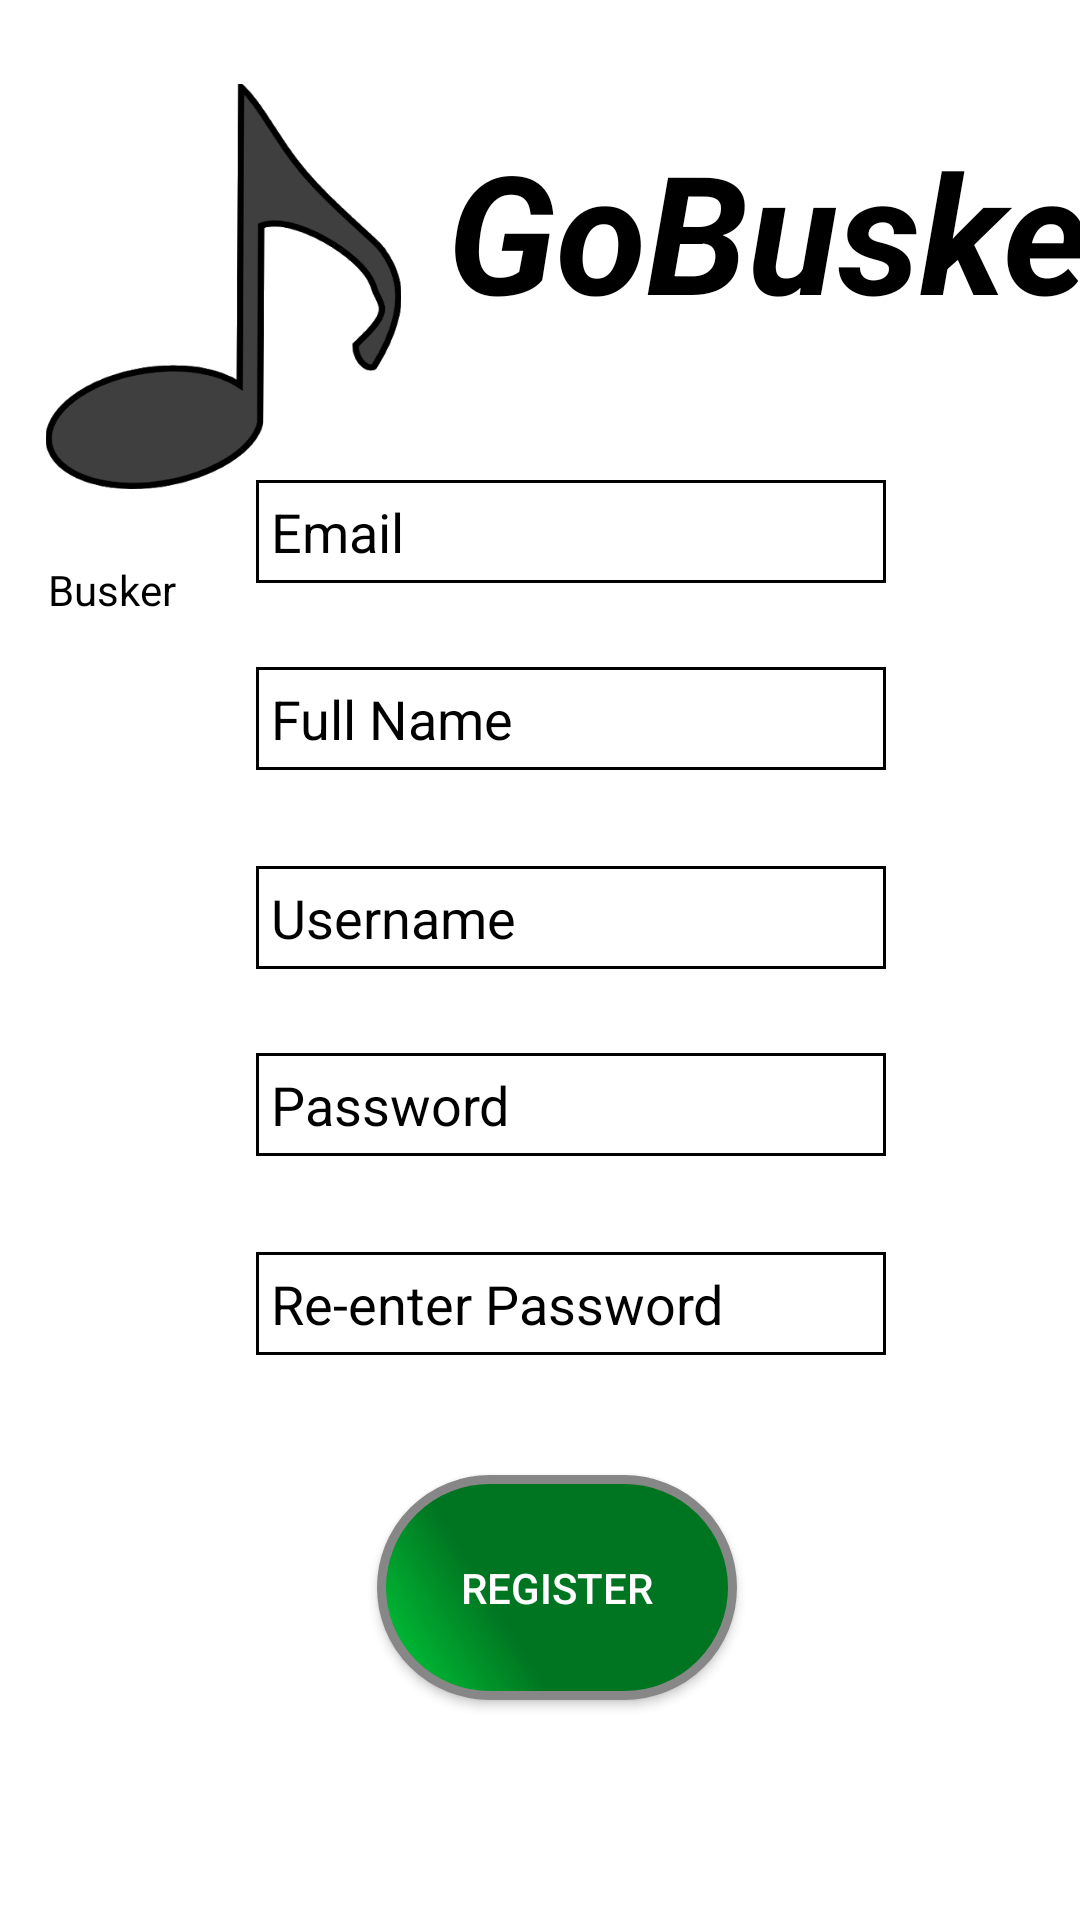

This screen was rendered from an Android layout file. Write that file and the resources it references.
<!-- AndroidManifest.xml: application theme Theme.GoBusker -->
<!-- res/layout/activity_busker_register.xml -->
<?xml version="1.0" encoding="utf-8"?>
<androidx.constraintlayout.widget.ConstraintLayout xmlns:android="http://schemas.android.com/apk/res/android"
    xmlns:app="http://schemas.android.com/apk/res-auto"
    xmlns:tools="http://schemas.android.com/tools"
    android:layout_width="match_parent"
    android:layout_height="match_parent"
    tools:context=".Busker.buskerRegister"
    android:background="@color/white">

    
    <TextView
        android:id="@+id/tvBusker2"
        android:textColorHint="@color/black"

        android:layout_width="wrap_content"
        android:layout_height="wrap_content"
        android:layout_marginStart="16dp"
        android:layout_marginTop="24dp"
        android:text="@string/busker"
        android:textColor="@color/black"
        app:layout_constraintStart_toStartOf="parent"
        app:layout_constraintTop_toBottomOf="@+id/ivCrotchet4" />

    <ImageView
        android:id="@+id/ivCrotchet4"
        android:layout_width="149dp"
        android:layout_height="135dp"
        android:layout_marginTop="28dp"
        android:contentDescription="ImageHeader"
        android:src="@drawable/gobuskerimage"
        app:layout_constraintTop_toTopOf="parent"
        tools:layout_editor_absoluteX="-5dp" />

    <TextView
        android:id="@+id/tvHeading4"
        android:textColorHint="@color/black"
        android:layout_width="wrap_content"
        android:layout_height="wrap_content"
        android:layout_marginTop="40dp"
        android:text="GoBusker"
        android:textSize="55sp"
        android:textColor="@color/black"
        android:textStyle="bold|italic"
        app:layout_constraintEnd_toEndOf="parent"
        app:layout_constraintHorizontal_bias="0.0"
        app:layout_constraintStart_toEndOf="@+id/ivCrotchet4"
        app:layout_constraintTop_toTopOf="parent" />

    <EditText
        android:id="@+id/etbuskerEmailRegister"
        android:layout_width="wrap_content"
        android:layout_height="wrap_content"
        android:textColor="@color/black"
        android:layout_marginStart="32dp"
        android:layout_marginTop="160dp"
        android:layout_marginEnd="32dp"
        android:ems="10"
        android:hint="@string/email"
        android:textColorHint="@color/black"
        android:inputType="textEmailAddress"
        android:background="@drawable/edit_text"

        app:layout_constraintEnd_toEndOf="parent"
        app:layout_constraintHorizontal_bias="0.62"
        app:layout_constraintStart_toStartOf="parent"
        app:layout_constraintTop_toTopOf="parent" />

    <Button
        android:id="@+id/btnbuskerRegister"
        android:layout_width="120dp"
        android:layout_height="75dp"
        android:layout_marginStart="32dp"
        android:layout_marginTop="40dp"
        android:layout_marginEnd="32dp"
        android:text="@string/register"
        android:background="@drawable/background_border"
        app:layout_constraintEnd_toEndOf="parent"
        app:layout_constraintHorizontal_bias="0.533"
        app:layout_constraintStart_toStartOf="parent"
        app:layout_constraintTop_toBottomOf="@+id/etbuskerPasswordRegister2" />

    <EditText
        android:id="@+id/etbuskerSecondName"
        android:layout_width="wrap_content"
        android:textColorHint="@color/black"
        android:layout_height="wrap_content"
        android:layout_marginStart="32dp"
        android:layout_marginTop="32dp"
        android:layout_marginEnd="32dp"
        android:autofillHints=""
        android:ems="10"
        android:hint="Username"
        android:textColor="@color/black"
        android:background="@drawable/edit_text"
        android:inputType="textPersonName"
        app:layout_constraintEnd_toEndOf="parent"
        app:layout_constraintHorizontal_bias="0.62"
        app:layout_constraintStart_toStartOf="parent"
        app:layout_constraintTop_toBottomOf="@+id/etBuskerFirtsName" />

    <EditText
        android:id="@+id/etbuskerPasswordRegister2"
        android:layout_width="wrap_content"
        android:layout_height="wrap_content"
        android:layout_marginStart="32dp"
        android:layout_marginTop="32dp"
        android:layout_marginEnd="32dp"
        android:autofillHints=""
        android:ems="10"
        android:textColor="@color/black"
        android:hint="@string/re_enter_password"
        android:textColorHint="@color/black"
        android:background="@drawable/edit_text"
        android:inputType="textPassword"
        app:layout_constraintEnd_toEndOf="parent"
        app:layout_constraintHorizontal_bias="0.62"
        app:layout_constraintStart_toStartOf="parent"
        app:layout_constraintTop_toBottomOf="@+id/etbuskerPasswordRegister" />

    <EditText
        android:id="@+id/etBuskerFirtsName"
        android:layout_width="wrap_content"
        android:layout_height="wrap_content"
        android:layout_marginStart="32dp"
        android:layout_marginTop="28dp"
        android:layout_marginEnd="32dp"
        android:autofillHints=""
        android:ems="10"
        android:textColor="@color/black"
        android:textColorHint="@color/black"
        android:background="@drawable/edit_text"
        android:hint="Full Name"
        android:inputType="textPersonName"
        app:layout_constraintEnd_toEndOf="parent"
        app:layout_constraintHorizontal_bias="0.62"
        app:layout_constraintStart_toStartOf="parent"
        app:layout_constraintTop_toBottomOf="@+id/etbuskerEmailRegister" />

    <EditText
        android:id="@+id/etbuskerPasswordRegister"
        android:layout_width="wrap_content"
        android:layout_height="wrap_content"
        android:layout_marginStart="32dp"
        android:layout_marginTop="28dp"
        android:layout_marginEnd="32dp"
        android:autofillHints=""
        android:background="@drawable/edit_text"
        android:ems="10"
        android:hint="@string/password"
        android:inputType="textPassword"
        android:textColor="@color/black"
        android:textColorHint="@color/black"
        app:layout_constraintEnd_toEndOf="parent"
        app:layout_constraintHorizontal_bias="0.62"
        app:layout_constraintStart_toStartOf="parent"
        app:layout_constraintTop_toBottomOf="@+id/etbuskerSecondName" />

</androidx.constraintlayout.widget.ConstraintLayout>
<!-- resources referenced by this layout -->
<resources>
  <color name="black">#FF000000</color>
  <color name="white">#FFFFFFFF</color>
  <!-- drawable background_border (drawable) -->
  <?xml version="1.0" encoding="utf-8"?>
  <shape xmlns:android="http://schemas.android.com/apk/res/android" android:shape="rectangle" >
      <corners
          android:radius="100dp"
          />
      <gradient
          android:angle="45"
          android:centerX="35%"
          android:centerColor="#007521"
          android:startColor="#00D13B"
          android:endColor="#007521"
          android:type="linear"
          />
      <padding
          android:left="0dp"
          android:top="0dp"
          android:right="0dp"
          android:bottom="0dp"
          />
      <size
          android:width="270dp"
          android:height="60dp"
          />
      <stroke
          android:width="3dp"
          android:color="#878787"
          />
  </shape>
  <!-- drawable edit_text (drawable) -->
  <shape xmlns:android="http://schemas.android.com/apk/res/android"
      android:shape="rectangle">
      <solid android:color="@color/white" />
  
      <padding android:top="5dp"/>
      <padding android:bottom="5dp"/>
      <padding android:right="5dp"/>
      <padding android:left="5dp"/>
      <stroke android:color="@color/black"/>
  
  
  
      <stroke android:width="1dip" android:color="@color/black" />
      <stroke android:color="@color/black"/>
  </shape>
  <!-- drawable gobuskerimage: png bitmap (drawable-v24, 20773 bytes) -->
  <string name="busker">Busker</string>
  <string name="email">Email</string>
  <string name="password">Password</string>
  <string name="re_enter_password">Re-enter Password</string>
  <string name="register">Register</string>
  <style name="Theme.GoBusker" parent="Theme.AppCompat.NoActionBar">
          
          <item name="colorPrimary">#007521</item>
          <item name="colorPrimaryVariant">#007521</item>
          <item name="colorOnPrimary">@color/white</item>
          
          <item name="colorSecondary">#BEFFA2</item>
          <item name="colorSecondaryVariant">#BEFFA2</item>
          <item name="colorOnSecondary">#BEFFA2</item>
          
          <item name="android:statusBarColor" tools:targetApi="l">?attr/colorPrimaryVariant</item>
          
  
          <item name="colorAccent">@color/white</item>
      </style>
</resources>
